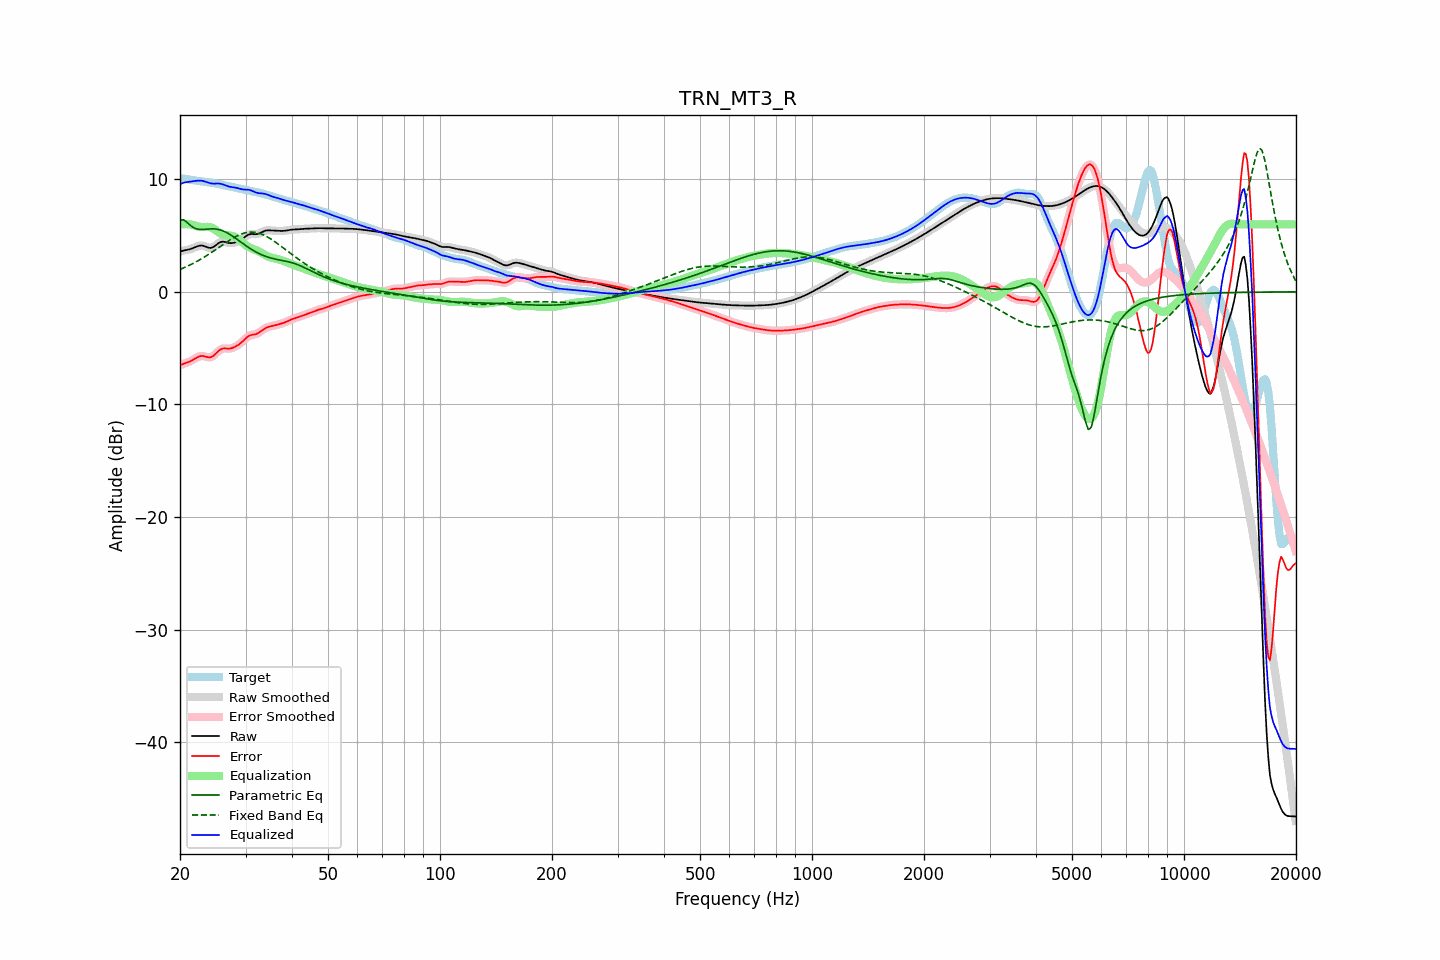

Values plotted in this chart, from the file beside it:
frequency, raw, error, smoothed, error_smoothed, equalization, parametric_eq, fixed_band_eq, equalized_raw, equalized_smoothed, target
20.00, 3.57, -6.51, 3.57, -6.51, 5.98, 6.36, 1.99, 9.55, 9.55, 10.08
20.20, 3.62, -6.45, 3.62, -6.46, 6.00, 6.39, 2.05, 9.62, 9.62, 10.07
20.40, 3.66, -6.40, 3.66, -6.40, 6.01, 6.41, 2.11, 9.68, 9.67, 10.06
20.61, 3.70, -6.35, 3.69, -6.35, 6.02, 6.32, 2.17, 9.72, 9.71, 10.05
20.81, 3.72, -6.30, 3.72, -6.30, 6.02, 6.22, 2.24, 9.74, 9.74, 10.02
21.02, 3.75, -6.25, 3.75, -6.25, 6.01, 6.08, 2.30, 9.76, 9.76, 9.99
21.23, 3.78, -6.19, 3.78, -6.19, 6.00, 5.95, 2.37, 9.78, 9.78, 9.97
21.44, 3.82, -6.12, 3.82, -6.12, 5.98, 5.84, 2.44, 9.80, 9.80, 9.94
21.66, 3.88, -6.04, 3.88, -6.04, 5.95, 5.74, 2.51, 9.82, 9.82, 9.92
21.87, 3.94, -5.96, 3.94, -5.96, 5.91, 5.67, 2.59, 9.84, 9.84, 9.90
22.09, 4.00, -5.88, 4.00, -5.88, 5.86, 5.60, 2.66, 9.86, 9.86, 9.87
22.31, 4.06, -5.80, 4.05, -5.80, 5.82, 5.58, 2.74, 9.87, 9.87, 9.85
22.54, 4.10, -5.74, 4.10, -5.74, 5.78, 5.55, 2.82, 9.88, 9.88, 9.83
22.76, 4.12, -5.70, 4.11, -5.70, 5.76, 5.54, 2.91, 9.88, 9.87, 9.82
22.99, 4.11, -5.69, 4.10, -5.70, 5.75, 5.54, 2.99, 9.86, 9.85, 9.80
23.22, 4.06, -5.72, 4.06, -5.72, 5.75, 5.55, 3.08, 9.82, 9.82, 9.78
23.45, 4.01, -5.75, 4.01, -5.75, 5.76, 5.56, 3.17, 9.77, 9.77, 9.77
23.69, 3.96, -5.79, 3.95, -5.79, 5.77, 5.57, 3.26, 9.73, 9.73, 9.75
23.92, 3.91, -5.82, 3.92, -5.81, 5.77, 5.58, 3.35, 9.68, 9.68, 9.73
24.16, 3.90, -5.81, 3.91, -5.80, 5.74, 5.59, 3.44, 9.64, 9.65, 9.71
24.40, 3.94, -5.75, 3.94, -5.75, 5.68, 5.60, 3.54, 9.62, 9.62, 9.69
24.65, 4.01, -5.65, 4.01, -5.65, 5.60, 5.59, 3.63, 9.61, 9.61, 9.66
24.89, 4.11, -5.52, 4.11, -5.52, 5.50, 5.58, 3.73, 9.61, 9.62, 9.63
25.14, 4.22, -5.38, 4.22, -5.38, 5.40, 5.56, 3.83, 9.62, 9.62, 9.60
25.39, 4.33, -5.24, 4.33, -5.25, 5.29, 5.54, 3.93, 9.63, 9.62, 9.57
25.65, 4.40, -5.14, 4.40, -5.14, 5.20, 5.50, 4.02, 9.60, 9.60, 9.54
25.91, 4.45, -5.06, 4.44, -5.07, 5.12, 5.45, 4.12, 9.57, 9.57, 9.51
26.16, 4.45, -5.03, 4.45, -5.03, 5.07, 5.40, 4.22, 9.53, 9.52, 9.48
26.43, 4.43, -5.02, 4.43, -5.02, 5.04, 5.34, 4.32, 9.47, 9.47, 9.45
26.69, 4.39, -5.03, 4.39, -5.03, 5.02, 5.26, 4.41, 9.41, 9.42, 9.42
26.96, 4.35, -5.04, 4.35, -5.04, 5.01, 5.19, 4.51, 9.37, 9.37, 9.40
27.23, 4.33, -5.04, 4.33, -5.03, 5.00, 5.10, 4.60, 9.33, 9.33, 9.36
27.50, 4.33, -5.01, 4.33, -5.01, 4.98, 5.01, 4.69, 9.31, 9.31, 9.33
27.77, 4.35, -4.96, 4.34, -4.96, 4.94, 4.92, 4.77, 9.29, 9.29, 9.30
28.05, 4.38, -4.89, 4.38, -4.89, 4.89, 4.82, 4.86, 9.27, 9.27, 9.27
28.33, 4.42, -4.82, 4.42, -4.82, 4.82, 4.72, 4.93, 9.24, 9.24, 9.24
28.62, 4.48, -4.73, 4.48, -4.73, 4.72, 4.61, 5.00, 9.20, 9.20, 9.21
28.90, 4.54, -4.63, 4.54, -4.63, 4.62, 4.51, 5.07, 9.16, 9.16, 9.18
29.19, 4.63, -4.52, 4.63, -4.52, 4.50, 4.41, 5.13, 9.12, 9.12, 9.15
29.48, 4.72, -4.40, 4.72, -4.39, 4.37, 4.30, 5.18, 9.09, 9.10, 9.12
29.78, 4.83, -4.26, 4.83, -4.26, 4.25, 4.20, 5.22, 9.08, 9.08, 9.09
30.08, 4.94, -4.12, 4.94, -4.12, 4.14, 4.10, 5.25, 9.08, 9.08, 9.06
30.38, 5.03, -4.00, 5.03, -4.00, 4.04, 4.00, 5.28, 9.08, 9.07, 9.03
30.68, 5.10, -3.90, 5.10, -3.91, 3.96, 3.91, 5.30, 9.06, 9.05, 9.00
30.99, 5.13, -3.85, 5.13, -3.85, 3.89, 3.81, 5.31, 9.02, 9.02, 8.98
31.30, 5.13, -3.81, 5.13, -3.81, 3.83, 3.73, 5.31, 8.96, 8.96, 8.95
31.61, 5.12, -3.79, 5.12, -3.79, 3.77, 3.64, 5.30, 8.90, 8.90, 8.91
31.93, 5.11, -3.76, 5.12, -3.76, 3.72, 3.56, 5.28, 8.83, 8.84, 8.88
32.24, 5.13, -3.71, 5.14, -3.71, 3.66, 3.48, 5.25, 8.79, 8.79, 8.84
32.57, 5.17, -3.64, 5.17, -3.63, 3.59, 3.41, 5.21, 8.76, 8.77, 8.81
32.89, 5.24, -3.53, 5.24, -3.53, 3.51, 3.34, 5.17, 8.75, 8.75, 8.77
33.22, 5.31, -3.43, 5.31, -3.43, 3.43, 3.28, 5.11, 8.74, 8.74, 8.73
33.55, 5.38, -3.32, 5.38, -3.32, 3.35, 3.22, 5.05, 8.73, 8.72, 8.70
33.89, 5.43, -3.23, 5.43, -3.23, 3.27, 3.17, 4.98, 8.70, 8.69, 8.66
34.23, 5.46, -3.16, 5.46, -3.16, 3.19, 3.11, 4.91, 8.65, 8.65, 8.62
34.57, 5.47, -3.11, 5.46, -3.11, 3.13, 3.07, 4.82, 8.60, 8.60, 8.58
34.92, 5.46, -3.08, 5.46, -3.08, 3.08, 3.02, 4.74, 8.54, 8.54, 8.54
35.27, 5.45, -3.05, 5.45, -3.05, 3.04, 2.99, 4.65, 8.48, 8.49, 8.49
35.62, 5.43, -3.02, 5.43, -3.02, 3.00, 2.95, 4.55, 8.44, 8.44, 8.45
35.97, 5.42, -2.98, 5.42, -2.98, 2.97, 2.92, 4.45, 8.40, 8.40, 8.41
... 635 more rows
